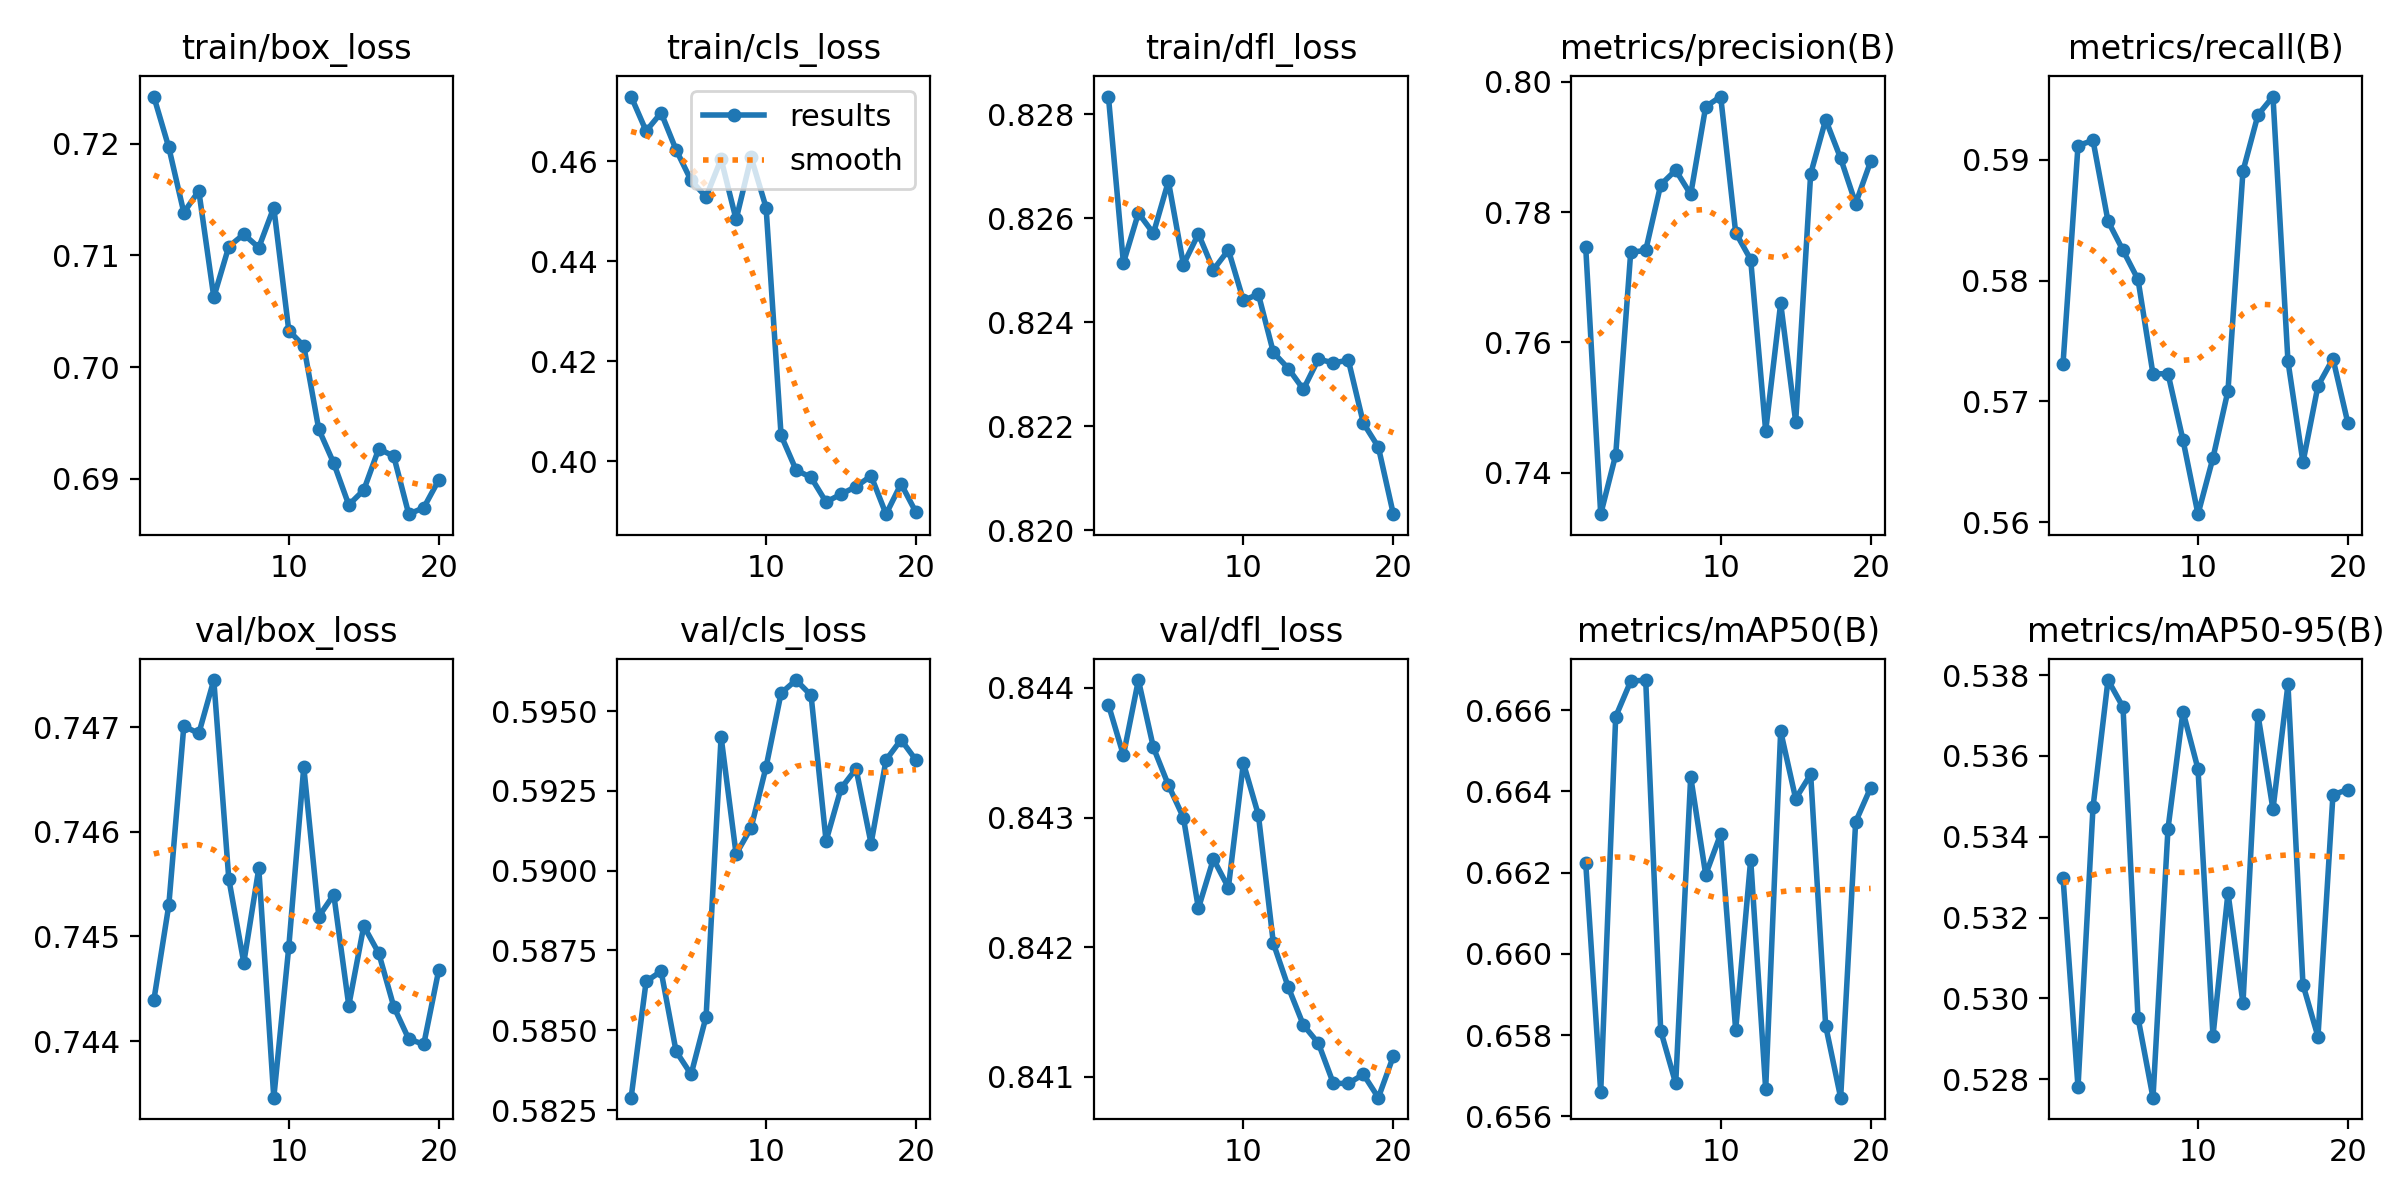

The table this chart was drawn from, first rows:
epoch, time, train/box_loss, train/cls_loss, train/dfl_loss, metrics/precision(B), metrics/recall(B), metrics/mAP50(B), metrics/mAP50-95(B), val/box_loss, val/cls_loss, val/dfl_loss, lr/pg0, lr/pg1, lr/pg2
1, 387.4, 0.7242, 0.473, 0.8283, 0.7746, 0.5731, 0.6622, 0.533, 0.7444, 0.5829, 0.8439, 1.86394e-05, 1.86394e-05, 1.86394e-05
2, 767.6, 0.7197, 0.4661, 0.8251, 0.7336, 0.5912, 0.6566, 0.5278, 0.7453, 0.5865, 0.8435, 3.54594e-05, 3.54594e-05, 3.54594e-05
3, 1145, 0.7138, 0.4697, 0.8261, 0.7427, 0.5916, 0.6658, 0.5347, 0.747, 0.5868, 0.8441, 5.04314e-05, 5.04314e-05, 5.04314e-05
4, 1521, 0.7158, 0.4623, 0.8257, 0.7738, 0.5849, 0.6667, 0.5379, 0.7469, 0.5843, 0.8435, 4.7684e-05, 4.7684e-05, 4.7684e-05
5, 1896, 0.7063, 0.4562, 0.8267, 0.7741, 0.5825, 0.6667, 0.5372, 0.7474, 0.5836, 0.8433, 4.4912e-05, 4.4912e-05, 4.4912e-05
6, 2272, 0.7108, 0.4529, 0.8251, 0.7842, 0.5801, 0.6581, 0.5295, 0.7456, 0.5854, 0.843, 4.214e-05, 4.214e-05, 4.214e-05
7, 2648, 0.7119, 0.4604, 0.8257, 0.7864, 0.5723, 0.6568, 0.5275, 0.7448, 0.5942, 0.8423, 3.9368e-05, 3.9368e-05, 3.9368e-05
8, 3024, 0.7107, 0.4484, 0.825, 0.7827, 0.5723, 0.6644, 0.5342, 0.7457, 0.5905, 0.8427, 3.6596e-05, 3.6596e-05, 3.6596e-05
9, 3400, 0.7143, 0.4608, 0.8254, 0.7962, 0.5668, 0.662, 0.5371, 0.7435, 0.5913, 0.8425, 3.3824e-05, 3.3824e-05, 3.3824e-05
10, 3776, 0.7033, 0.4508, 0.8244, 0.7977, 0.5607, 0.663, 0.5357, 0.7449, 0.5933, 0.8434, 3.1052e-05, 3.1052e-05, 3.1052e-05
11, 4152, 0.7019, 0.4052, 0.8245, 0.7768, 0.5653, 0.6581, 0.5291, 0.7466, 0.5956, 0.843, 2.828e-05, 2.828e-05, 2.828e-05
12, 4526, 0.6944, 0.3983, 0.8234, 0.7727, 0.5709, 0.6623, 0.5326, 0.7452, 0.596, 0.842, 2.5508e-05, 2.5508e-05, 2.5508e-05
13, 4901, 0.6914, 0.3968, 0.8231, 0.7464, 0.5891, 0.6567, 0.5299, 0.7454, 0.5955, 0.8417, 2.2736e-05, 2.2736e-05, 2.2736e-05
14, 5275, 0.6876, 0.3919, 0.8227, 0.766, 0.5937, 0.6655, 0.537, 0.7443, 0.5909, 0.8414, 1.9964e-05, 1.9964e-05, 1.9964e-05
15, 5649, 0.689, 0.3935, 0.8233, 0.7478, 0.5952, 0.6638, 0.5347, 0.7451, 0.5926, 0.8413, 1.7192e-05, 1.7192e-05, 1.7192e-05
16, 6022, 0.6927, 0.395, 0.8232, 0.7859, 0.5733, 0.6644, 0.5378, 0.7448, 0.5932, 0.8409, 1.442e-05, 1.442e-05, 1.442e-05
17, 6396, 0.692, 0.3971, 0.8233, 0.7942, 0.565, 0.6582, 0.5303, 0.7443, 0.5908, 0.8409, 1.1648e-05, 1.1648e-05, 1.1648e-05
18, 6771, 0.6868, 0.3894, 0.8221, 0.7882, 0.5713, 0.6565, 0.5291, 0.744, 0.5935, 0.841, 8.876e-06, 8.876e-06, 8.876e-06
19, 7145, 0.6874, 0.3955, 0.8216, 0.7813, 0.5735, 0.6633, 0.535, 0.744, 0.5941, 0.8408, 6.104e-06, 6.104e-06, 6.104e-06
20, 7519, 0.6899, 0.3898, 0.8203, 0.7878, 0.5682, 0.6641, 0.5352, 0.7447, 0.5935, 0.8412, 3.332e-06, 3.332e-06, 3.332e-06
